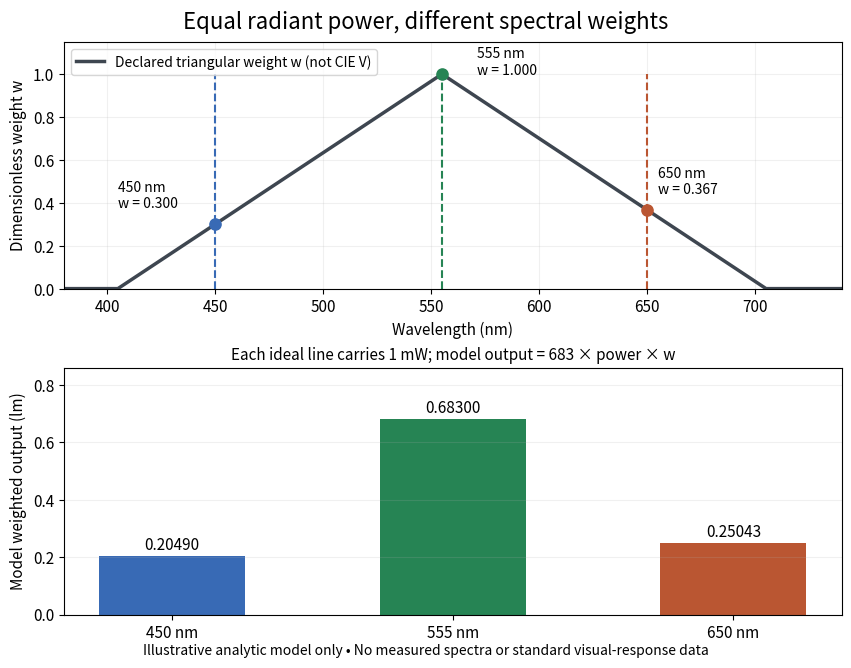

Generate this figure with matplotlib: (Note: this script raises an exception after producing the figure.)
"""Original triangular spectral-weight model; no CIE tables or measured data.

Run from _media with Python 3.14, NumPy 2.3.5 and Matplotlib 3.10.7.
The matching PNG is written to the current working directory.
"""

from pathlib import Path

import matplotlib.pyplot as plt
import numpy as np


def weight(wavelength_nm):
    return np.maximum(0.0, 1.0 - np.abs(np.asarray(wavelength_nm) - 555.0) / 150.0)


def main():
    plt.rcParams.update({"font.size": 11, "figure.facecolor": "white", "axes.facecolor": "white"})
    wavelength = np.linspace(380, 740, 1441)
    lines = np.array([450.0, 555.0, 650.0])
    powers_w = np.full(3, 0.001)
    weighted_lm = 683 * powers_w * weight(lines)
    np.testing.assert_allclose(weight(lines), [3 / 10, 1, 11 / 30], rtol=1e-14)
    np.testing.assert_allclose(weighted_lm, [0.2049, 0.683, 0.2504333333333333], rtol=1e-14)
    assert np.all((weight(wavelength) >= 0) & (weight(wavelength) <= 1))
    colors = ["#386ab5", "#268454", "#ba5632"]
    fig, axes = plt.subplots(2, 1, figsize=(8.4, 6.4), layout="constrained")
    fig.suptitle("Equal radiant power, different spectral weights", fontsize=16)
    ax = axes[0]
    ax.plot(wavelength, weight(wavelength), color="#3e4650", linewidth=2.5,
            label="Declared triangular weight w (not CIE V)")
    for line, color in zip(lines, colors):
        ax.vlines(line, 0, 1, color=color, linestyle="--", linewidth=1.5)
        ax.scatter(line, weight(line), s=65, color=color, zorder=3)
        offset = (25, 0) if line == 555 else (-70, 12) if line == 450 else (8, 12)
        ax.annotate(f"{line:.0f} nm\nw = {weight(line):.3f}", (line, weight(line)),
                    xytext=offset, textcoords="offset points", fontsize=10)
    ax.set(xlim=(380, 740), ylim=(0, 1.15), xlabel="Wavelength (nm)", ylabel="Dimensionless weight w")
    ax.legend(loc="upper left", fontsize=10)
    ax.grid(alpha=0.18)
    ax = axes[1]
    bars = ax.bar(["450 nm", "555 nm", "650 nm"], weighted_lm, color=colors, width=0.52)
    for bar, value in zip(bars, weighted_lm):
        ax.text(bar.get_x() + bar.get_width() / 2, value + 0.02, f"{value:.5f}", ha="center")
    ax.set(ylim=(0, 0.86), ylabel="Model weighted output (lm)")
    ax.set_title("Each ideal line carries 1 mW; model output = 683 × power × w", fontsize=11)
    ax.grid(axis="y", alpha=0.18)
    fig.text(0.5, -0.015, "Illustrative analytic model only • No measured spectra or standard visual-response data",
             ha="center", fontsize=10)
    fig.savefig(Path.cwd() / (Path(__file__).stem + ".png"), dpi=130, facecolor="white",
                transparent=False, bbox_inches="tight", pad_inches=0.15)
    plt.close(fig)
    print({"line_powers_W": powers_w.tolist(), "weights": weight(lines).tolist(),
           "model_weighted_outputs_lm": weighted_lm.tolist()})


if __name__ == "__main__":
    main()
